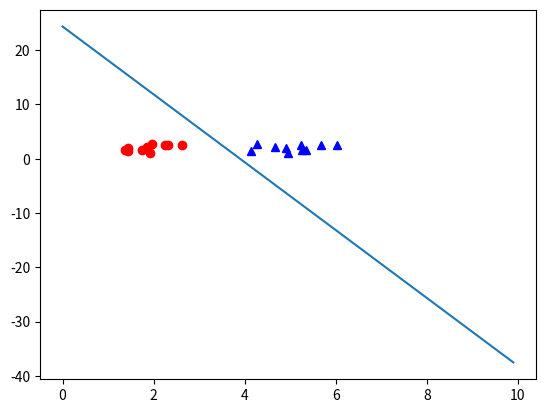

This chart was generated by the following Python code:
import numpy as np
import matplotlib.pyplot as plt

# np.random.seed(2)
# create data
mean = np.array([[2, 2], [5, 5]])
cov = np.array([[.3, .2], [.2, .3]])
N = 10
X0 = np.random.multivariate_normal(mean[0], cov, N)
X1 = np.random.multivariate_normal(mean[1], cov, N)
X = np.concatenate((X0, X1), axis = 0)
one = np.ones((X.shape[0], 1))
X = np.concatenate((one, X), axis = 1)
y = np.array([1]*N + [-1]*N).reshape(1, -1)
def h(w, xi):
    return np.sign(w.dot(xi.T))

def has_converged(w, X, y):
    return np.array_equal(h(w, X), y)

def myPLA(w0, X, y):
    w = [w0]
    N = X.shape[0]
    while True:
    # for _ in range(1000):
        mix_id = np.random.permutation(N)
        for i in range(N):
            xi = X[mix_id[i], :]
            yi = y[:, mix_id[i]]
            if h(w[-1], xi) != yi:
                w_new = w[-1] + yi*xi
                w.append(w_new)
        if has_converged(w[-1], X, y):
            break
    return w

w0 = np.random.rand(1, X.shape[1])
w = myPLA(w0, X, y)
print(w[-1])
print(h(w[-1], X).astype(int))
print(y)

a = np.arange(0, 10, 0.1)
w_0 = w[-1][:, 0]
w_1 = w[-1][:, 1]
w_2 = w[-1][:, 2]
ax = -(a*w_1 + w_0)/w_2
plt.plot(a, ax)
plt.plot(X0[:, 0], X0[:, 1], 'ro')
plt.plot(X1[:, 0], X0[:, 1], 'b^')

plt.show()
